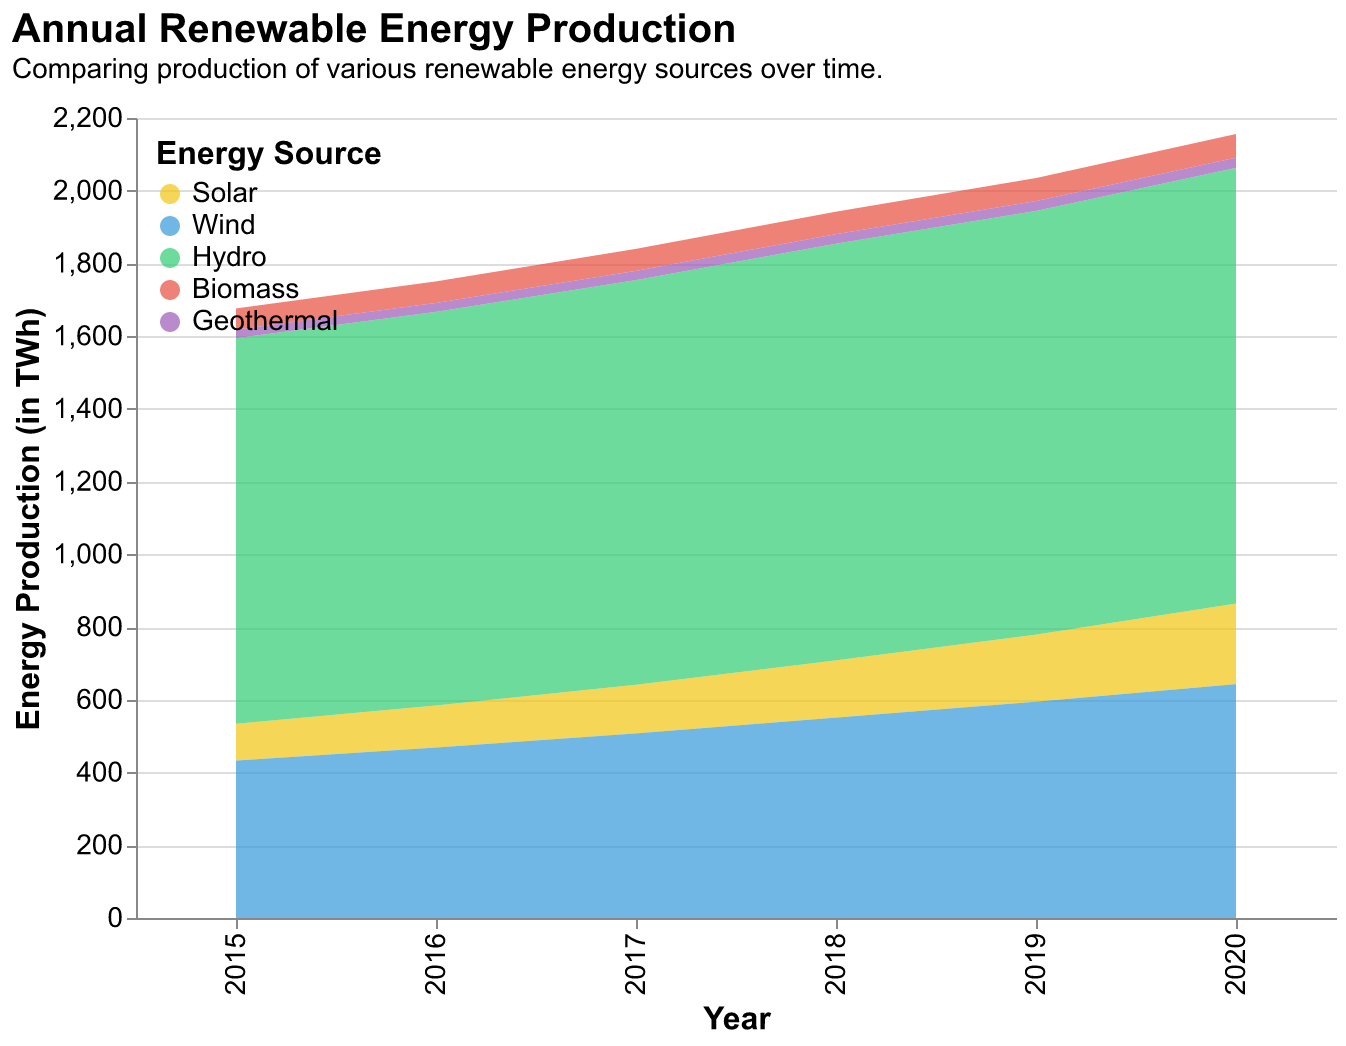

Values plotted in this chart, from the file beside it:
Year, Solar, Wind, Hydro, Biomass, Geothermal
2015, 101.2, 432.9, 1060, 58.1, 23.7
2016, 115.6, 468.8, 1082, 59.3, 24.5
2017, 133.7, 507.7, 1113, 60.5, 25.5
2018, 157.4, 551.1, 1146, 61.9, 26.1
2019, 184.4, 594.9, 1165, 63.3, 27.2
2020, 221.5, 643.2, 1198, 65.1, 28.0
